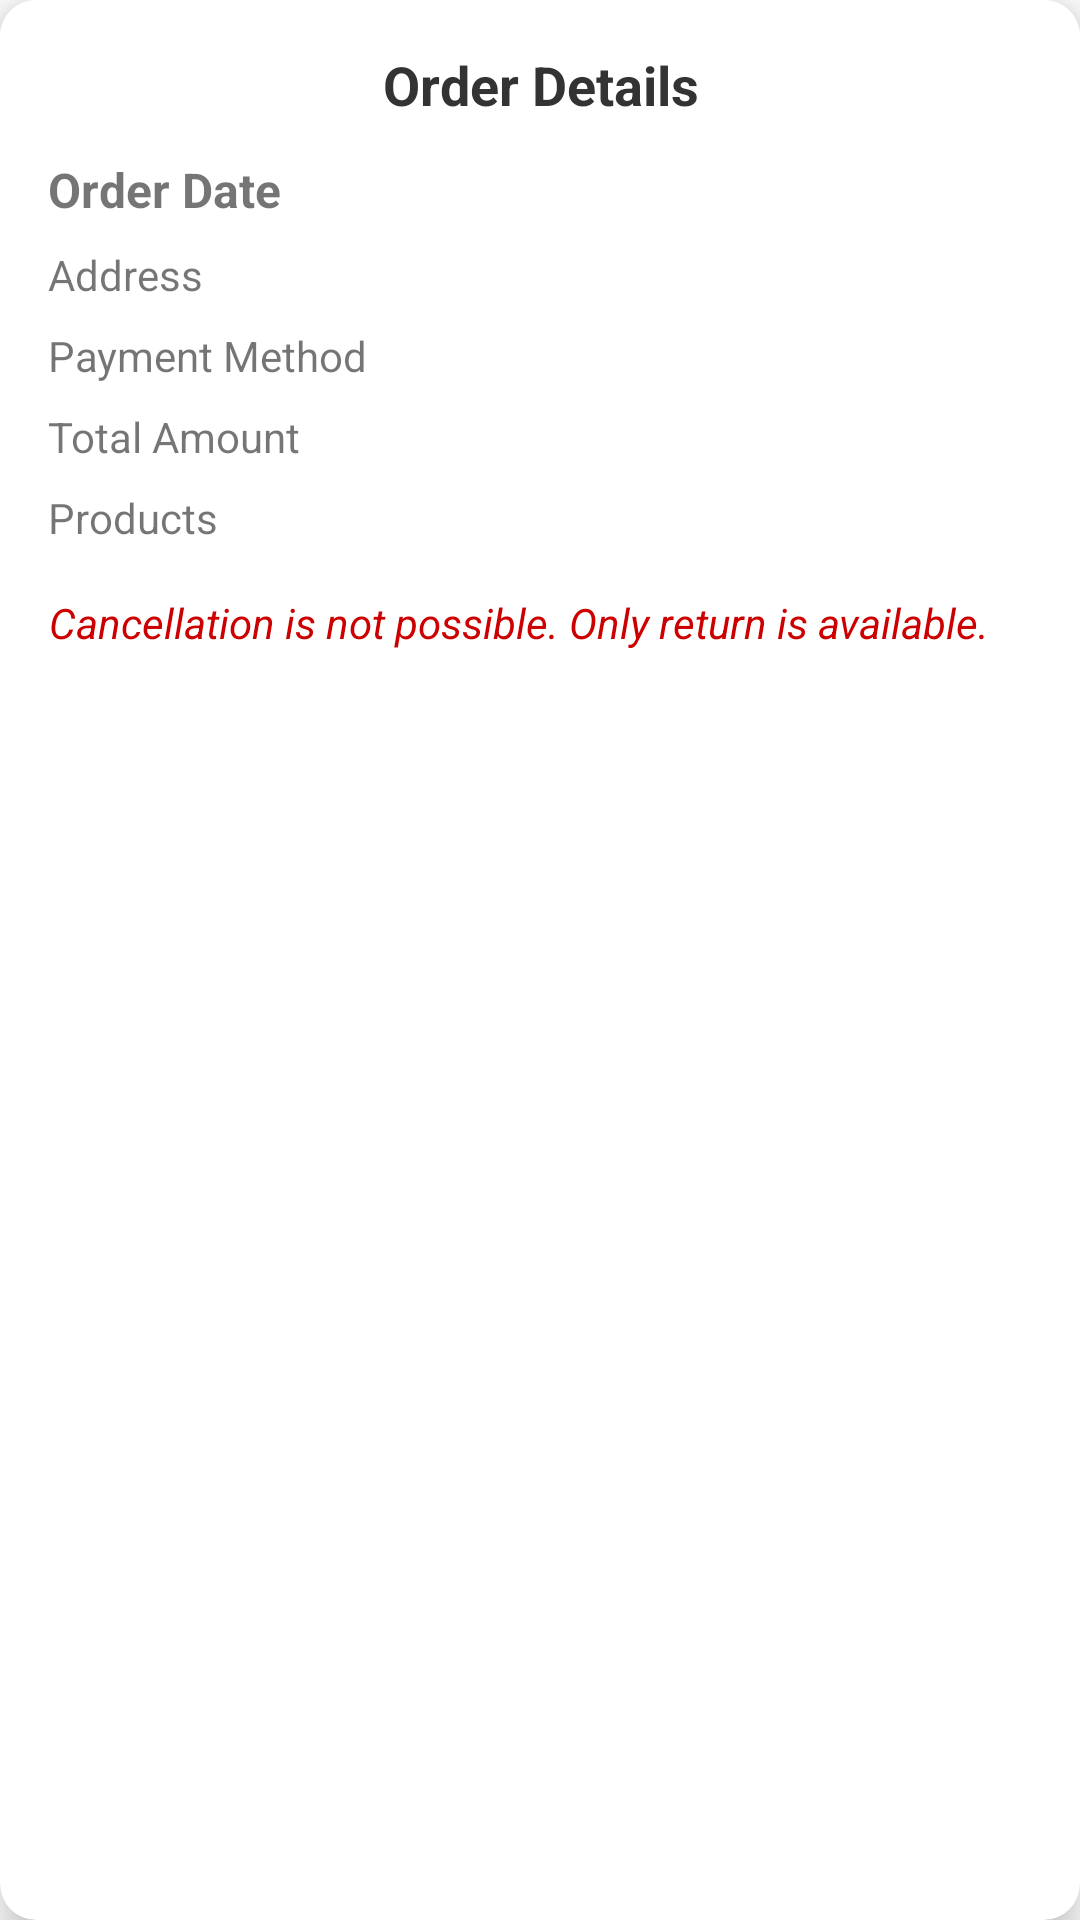

Write the Android layout XML for this screen, with the resource values it uses.
<!-- AndroidManifest.xml: application theme Theme.Ecomegrove -->
<!-- res/layout/order_item.xml -->
<?xml version="1.0" encoding="utf-8"?>
<androidx.cardview.widget.CardView xmlns:android="http://schemas.android.com/apk/res/android"
    xmlns:app="http://schemas.android.com/apk/res-auto"
    android:layout_width="match_parent"
    android:layout_height="wrap_content"
    android:layout_marginBottom="16dp"
    app:cardCornerRadius="12dp"
    app:cardElevation="8dp"
  >

    <LinearLayout
        android:layout_width="match_parent"
        android:layout_height="wrap_content"
        android:orientation="vertical"
        android:padding="16dp"
        android:background="@android:color/white">

        
        <TextView
            android:id="@+id/titleTextView"
            android:layout_width="match_parent"
            android:layout_height="wrap_content"
            android:text="Order Details"
            android:textSize="18sp"
            android:textStyle="bold"
            android:textColor="#333333"
            android:gravity="center"
            android:layout_marginBottom="12dp" />

        
        <TextView
            android:id="@+id/dateTextView"
            android:layout_width="wrap_content"
            android:layout_height="wrap_content"
            android:text="Order Date"
            android:textSize="16sp"
            android:textStyle="bold" />

        
        <TextView
            android:id="@+id/addressTextView"
            android:layout_width="wrap_content"
            android:layout_height="wrap_content"
            android:text="Address"
            android:textSize="14sp"
            android:layout_marginTop="8dp" />

        
        <TextView
            android:id="@+id/paymentMethodTextView"
            android:layout_width="wrap_content"
            android:layout_height="wrap_content"
            android:text="Payment Method"
            android:textSize="14sp"
            android:layout_marginTop="8dp" />

        
        <TextView
            android:id="@+id/totalAmountTextView"
            android:layout_width="wrap_content"
            android:layout_height="wrap_content"
            android:text="Total Amount"
            android:textSize="14sp"
            android:layout_marginTop="8dp" />

        
        <TextView
            android:id="@+id/productsTextView"
            android:layout_width="wrap_content"
            android:layout_height="wrap_content"
            android:text="Products"
            android:textSize="14sp"
            android:layout_marginTop="8dp" />

        
        <TextView
            android:id="@+id/cancellationMessageTextView"
            android:layout_width="wrap_content"
            android:layout_height="wrap_content"
            android:text="Cancellation is not possible. Only return is available."
            android:textSize="14sp"
            android:textColor="@android:color/holo_red_dark"
            android:layout_marginTop="16dp"
            android:gravity="center"
            android:textStyle="italic" />

    </LinearLayout>
</androidx.cardview.widget.CardView>
<!-- resources referenced by this layout -->
<resources>
  <style name="Theme.Ecomegrove" parent="Base.Theme.Ecomegrove" />
  <style name="Base.Theme.Ecomegrove" parent="Theme.MaterialComponents.DayNight.NoActionBar">
          
          
      </style>
</resources>
